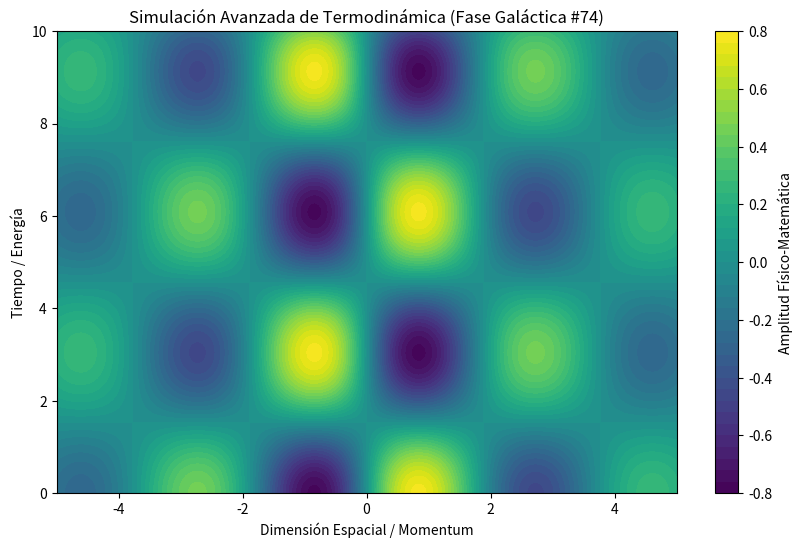

Source code (Python):
%matplotlib inline
# Simulación Galáctica: Termodinámica - Variante 74
import numpy as np
import matplotlib.pyplot as plt

# Parámetros Físicos Aleatorios
param_1 = 1.667
param_2 = 1.032
param_3 = 0.285

t = np.linspace(0, 10, 500)
x = np.linspace(-5, 5, 500)
X, T = np.meshgrid(x, t)

# Ecuación Base (Avanzada)
Z = np.sin(X * param_1) * np.cos(T * param_2) * np.exp(-np.abs(X) * param_3)

plt.figure(figsize=(10, 6))
plt.contourf(X, T, Z, 50, cmap='viridis')
plt.colorbar(label='Amplitud Físico-Matemática')
plt.title(r'Simulación Avanzada de Termodinámica (Fase Galáctica #74)')
plt.xlabel('Dimensión Espacial / Momentum')
plt.ylabel('Tiempo / Energía')
plt.show()
